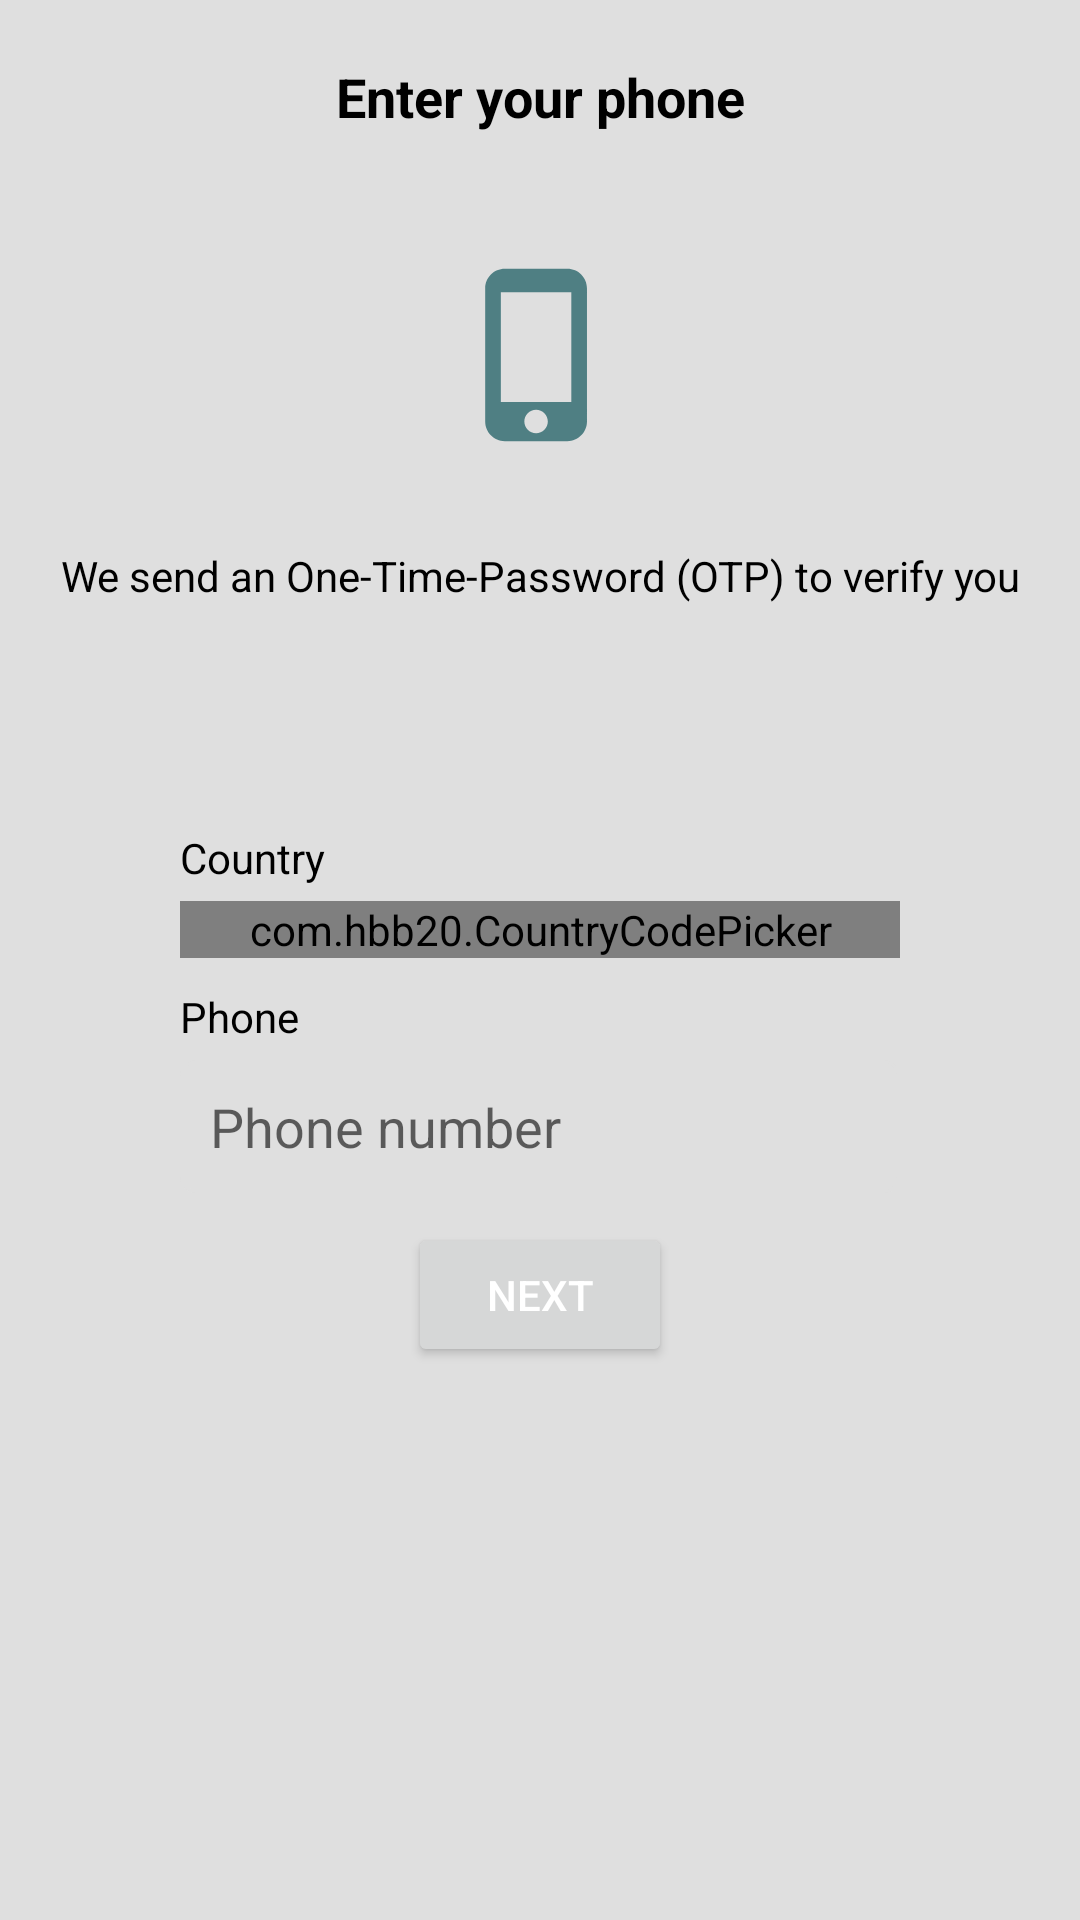

This screen was rendered from an Android layout file. Write that file and the resources it references.
<!-- AndroidManifest.xml: application theme Theme.AskApp -->
<!-- res/layout/activity_auth.xml -->
<?xml version="1.0" encoding="utf-8"?>
<LinearLayout xmlns:android="http://schemas.android.com/apk/res/android"
    xmlns:app="http://schemas.android.com/apk/res-auto"
    xmlns:tools="http://schemas.android.com/tools"
    android:layout_width="match_parent"
    android:orientation="vertical"
    android:gravity="center_horizontal"
    android:layout_height="match_parent"
    android:background="@color/hash"
    tools:context=".authSession.AuthActivity">




    <TextView
        android:layout_width="match_parent"
        android:layout_height="wrap_content"
        android:gravity="center"
        android:layout_margin="20dp"
        android:textColor="@color/black"
        android:textStyle="bold"
        android:textSize="18sp"
        android:text="Enter your phone"
        />
    <ImageView
        android:layout_width="wrap_content"
        android:layout_height="wrap_content"
        android:src="@drawable/phone_icon_foreground"
        />

    <TextView
        android:layout_width="match_parent"
        android:gravity="center"
        android:padding="10dp"
        android:layout_height="wrap_content"
        android:textColor="@color/black"
        android:text="We send an One-Time-Password (OTP) to verify you"
        />

    <LinearLayout
        android:layout_width="match_parent"
        android:layout_height="wrap_content"
        android:layout_marginTop="20dp"
        android:layout_margin="20dp"
        android:orientation="vertical"
        android:padding="40dp"
        android:background="@drawable/rounded_layout"
        >


        <TextView
            android:layout_width="wrap_content"
            android:layout_height="wrap_content"
            android:text="Country"
            android:textColor="@color/black"
            android:layout_marginTop="5dp"
            />
        <com.hbb20.CountryCodePicker
            android:id="@+id/ccp"
            android:layout_width="match_parent"
            app:ccp_contentColor="@color/black"
            app:ccpDialog_textColor="@color/black"
            app:ccpDialog_backgroundColor="@color/white"
            android:layout_marginTop="5dp"
            android:background="@drawable/et_background"
            android:layout_height="wrap_content"/>













         <TextView
                    android:layout_width="wrap_content"
                    android:layout_height="wrap_content"
                    android:text="Phone"
             android:layout_marginTop="10dp"
                    android:textColor="@color/black"
                    />
                    <EditText
                        android:id="@+id/phone"
                    android:layout_width="match_parent"
                    android:layout_marginTop="5dp"
                    android:layout_height="wrap_content"
                    android:padding="10dp"
               android:textColor="@color/black"
                    android:inputType="phone"
                    android:background="@drawable/et_background"
                    android:hint="Phone number"
                    />




            <Button
                android:onClick="signUp"
                android:layout_width="wrap_content"
                android:layout_height="wrap_content"
                android:layout_margin="10dp"
                android:padding="10dp"
                android:textColor="@color/white"
                android:layout_gravity="center_horizontal"
                android:text="Next"
                />












    </LinearLayout>
</LinearLayout>
<!-- resources referenced by this layout -->
<resources>
  <color name="black">#FF000000</color>
  <color name="hash">#DFDFDF</color>
  <color name="white">#FFFFFFFF</color>
  <!-- drawable et_background (drawable) -->
  <?xml version="1.0" encoding="utf-8"?>
  <shape android:shape="rectangle" xmlns:android="http://schemas.android.com/apk/res/android">
      <solid android:color="@color/hash"/>
      <corners android:radius="5dp"/>
      <stroke android:width="1dp" android:color="@color/hash"/>
  </shape>
  <!-- drawable phone_icon_foreground (drawable) -->
  <vector xmlns:android="http://schemas.android.com/apk/res/android"
      android:width="108dp"
      android:height="108dp"
      android:viewportWidth="108"
      android:viewportHeight="108"
      android:tint="#4F7F83">
    <group android:scaleX="2.61"
        android:scaleY="2.61"
        android:translateX="22.68"
        android:translateY="22.68">
      <path
          android:fillColor="@android:color/white"
          android:pathData="M15.5,1h-8C6.12,1 5,2.12 5,3.5v17C5,21.88 6.12,23 7.5,23h8c1.38,0 2.5,-1.12 2.5,-2.5v-17C18,2.12 16.88,1 15.5,1zM11.5,22c-0.83,0 -1.5,-0.67 -1.5,-1.5s0.67,-1.5 1.5,-1.5 1.5,0.67 1.5,1.5 -0.67,1.5 -1.5,1.5zM16,18L7,18L7,4h9v14z"/>
    </group>
  </vector>
  <style name="Theme.AskApp" parent="Theme.MaterialComponents.Light.NoActionBar">
          
          <item name="colorPrimary">@color/main</item>
          <item name="colorPrimaryVariant">@color/main</item>
          <item name="colorOnPrimary">@color/white</item>
          
          <item name="colorSecondary">@color/sub</item>
          <item name="colorSecondaryVariant">@color/sub</item>
          <item name="colorOnSecondary">@color/sub</item>
          
          <item name="android:statusBarColor" tools:targetApi="l">?attr/colorPrimaryVariant</item>
          
      </style>
  <color name="main">#4f7f83</color>
  <color name="sub">#77BDC3</color>
</resources>
